Image classification data set "QCData" (MohdAjWrk/Quality-Control_Products-Defect-Detection on GitHub). Class labels (3): accepted, background, rejected.

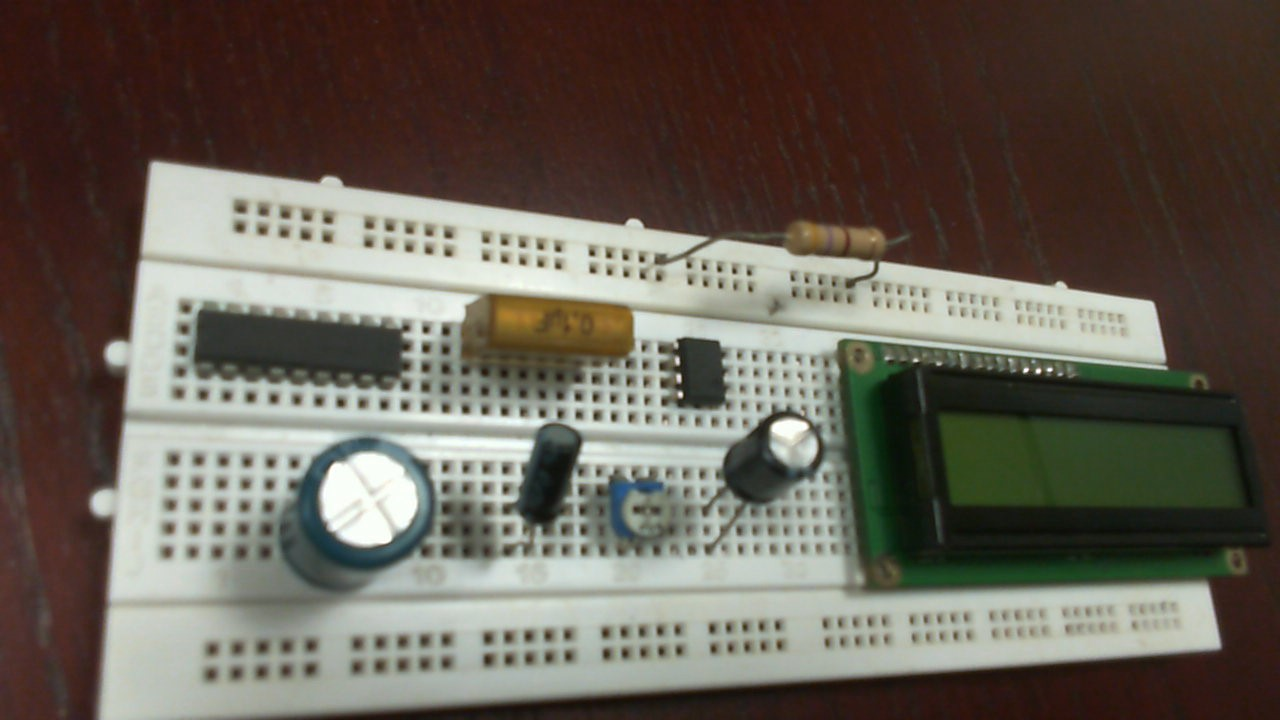
Label: rejected

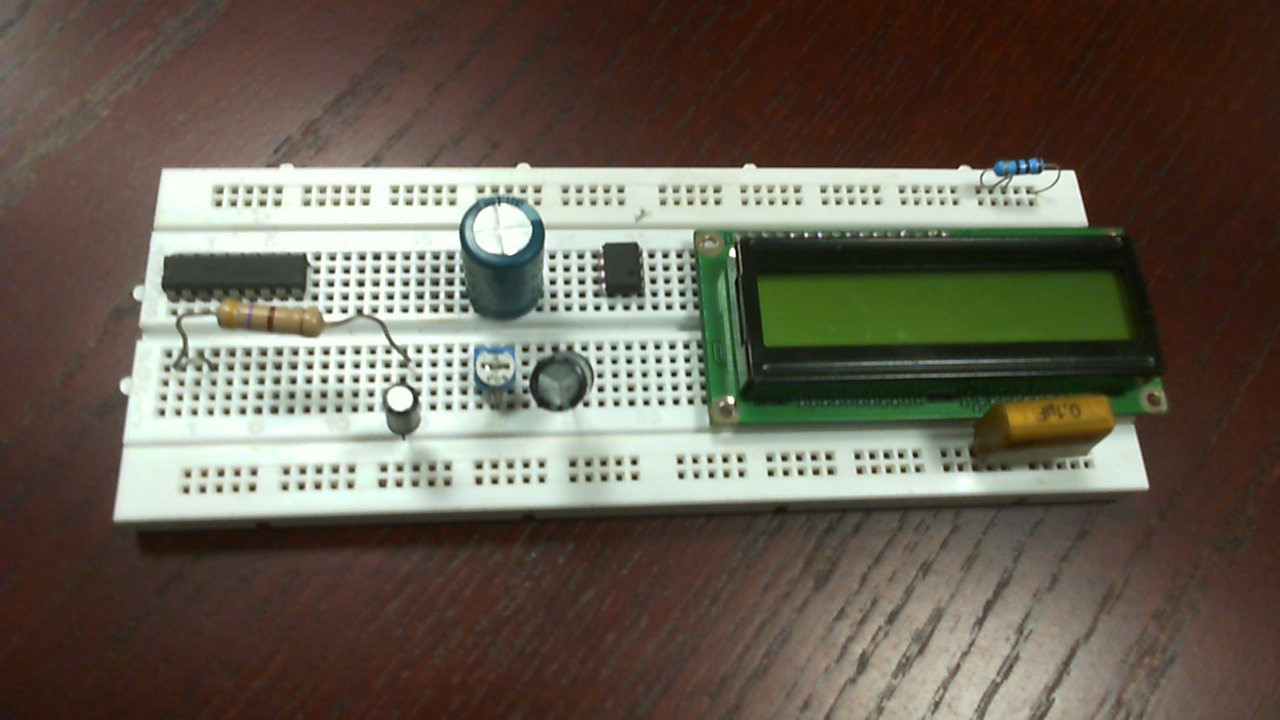
Label: rejected

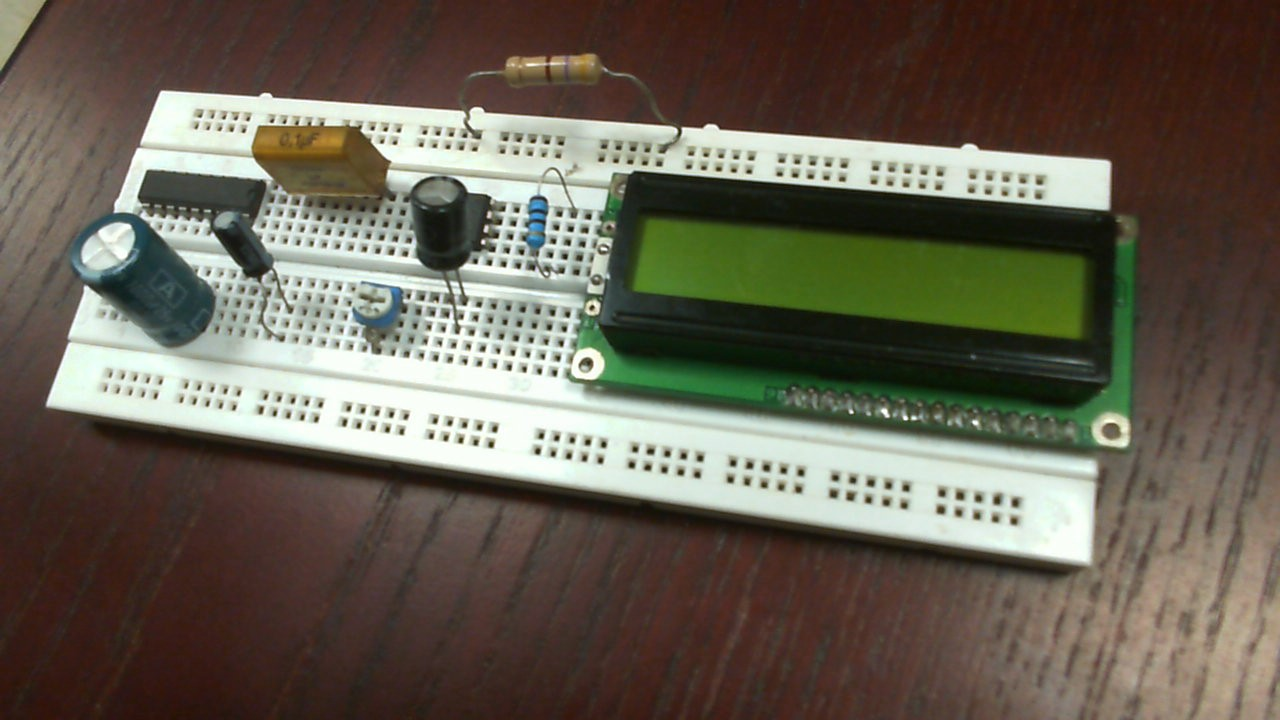
Label: accepted

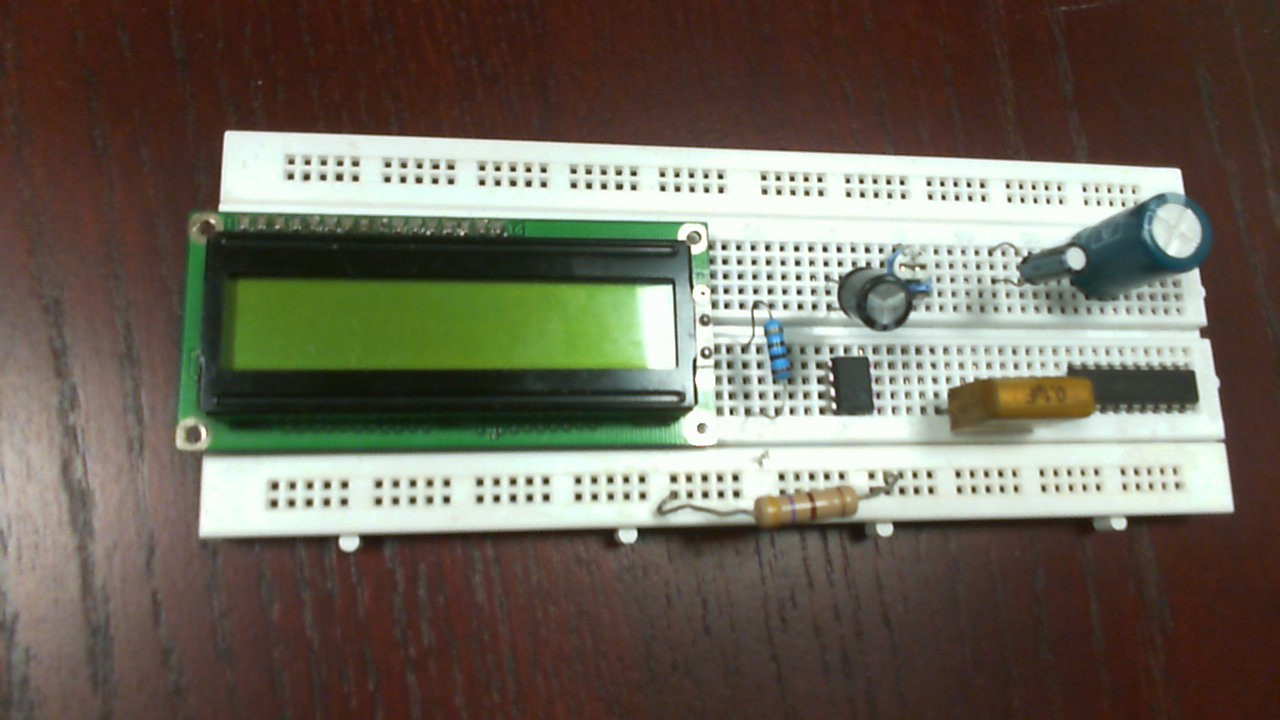
Label: accepted

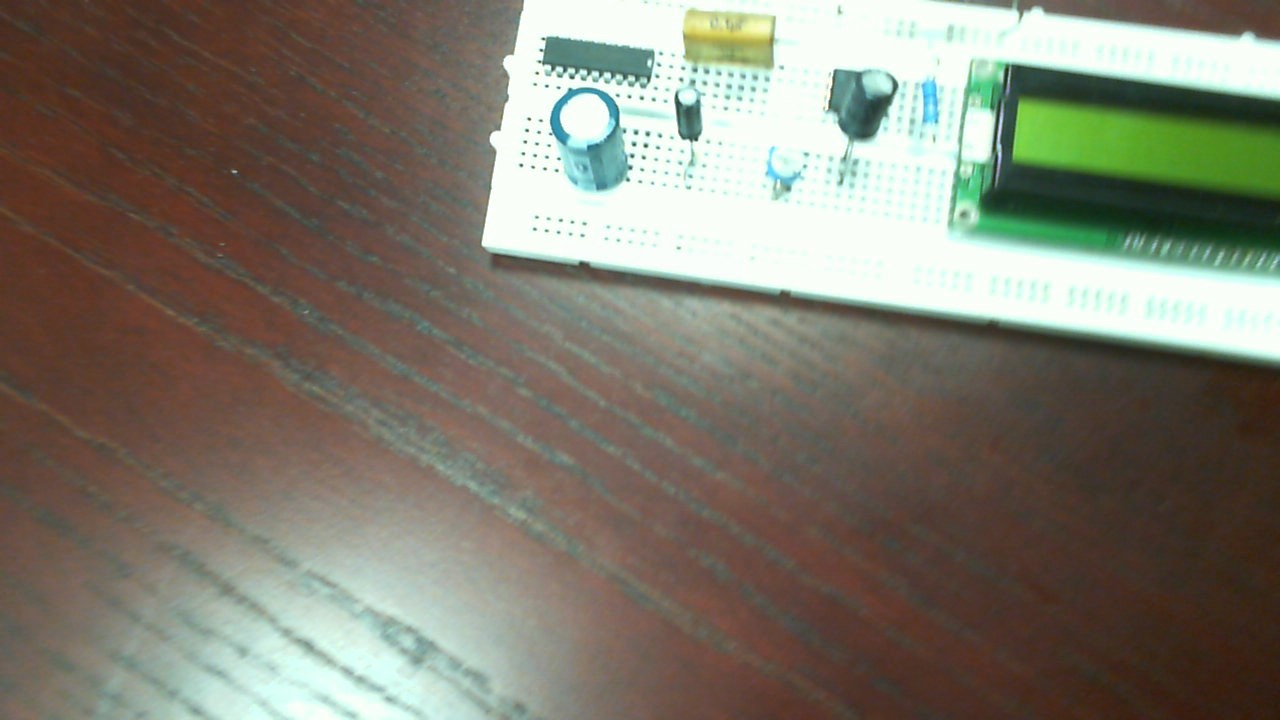
Label: accepted

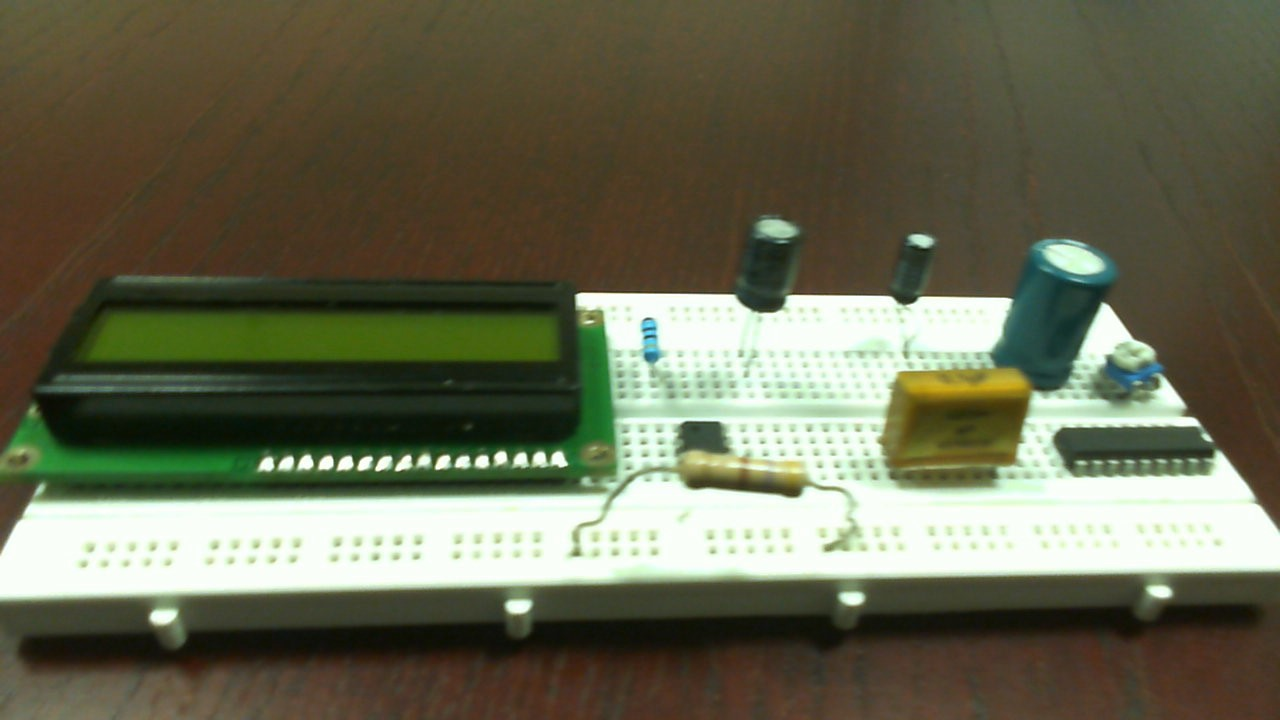
Label: rejected
